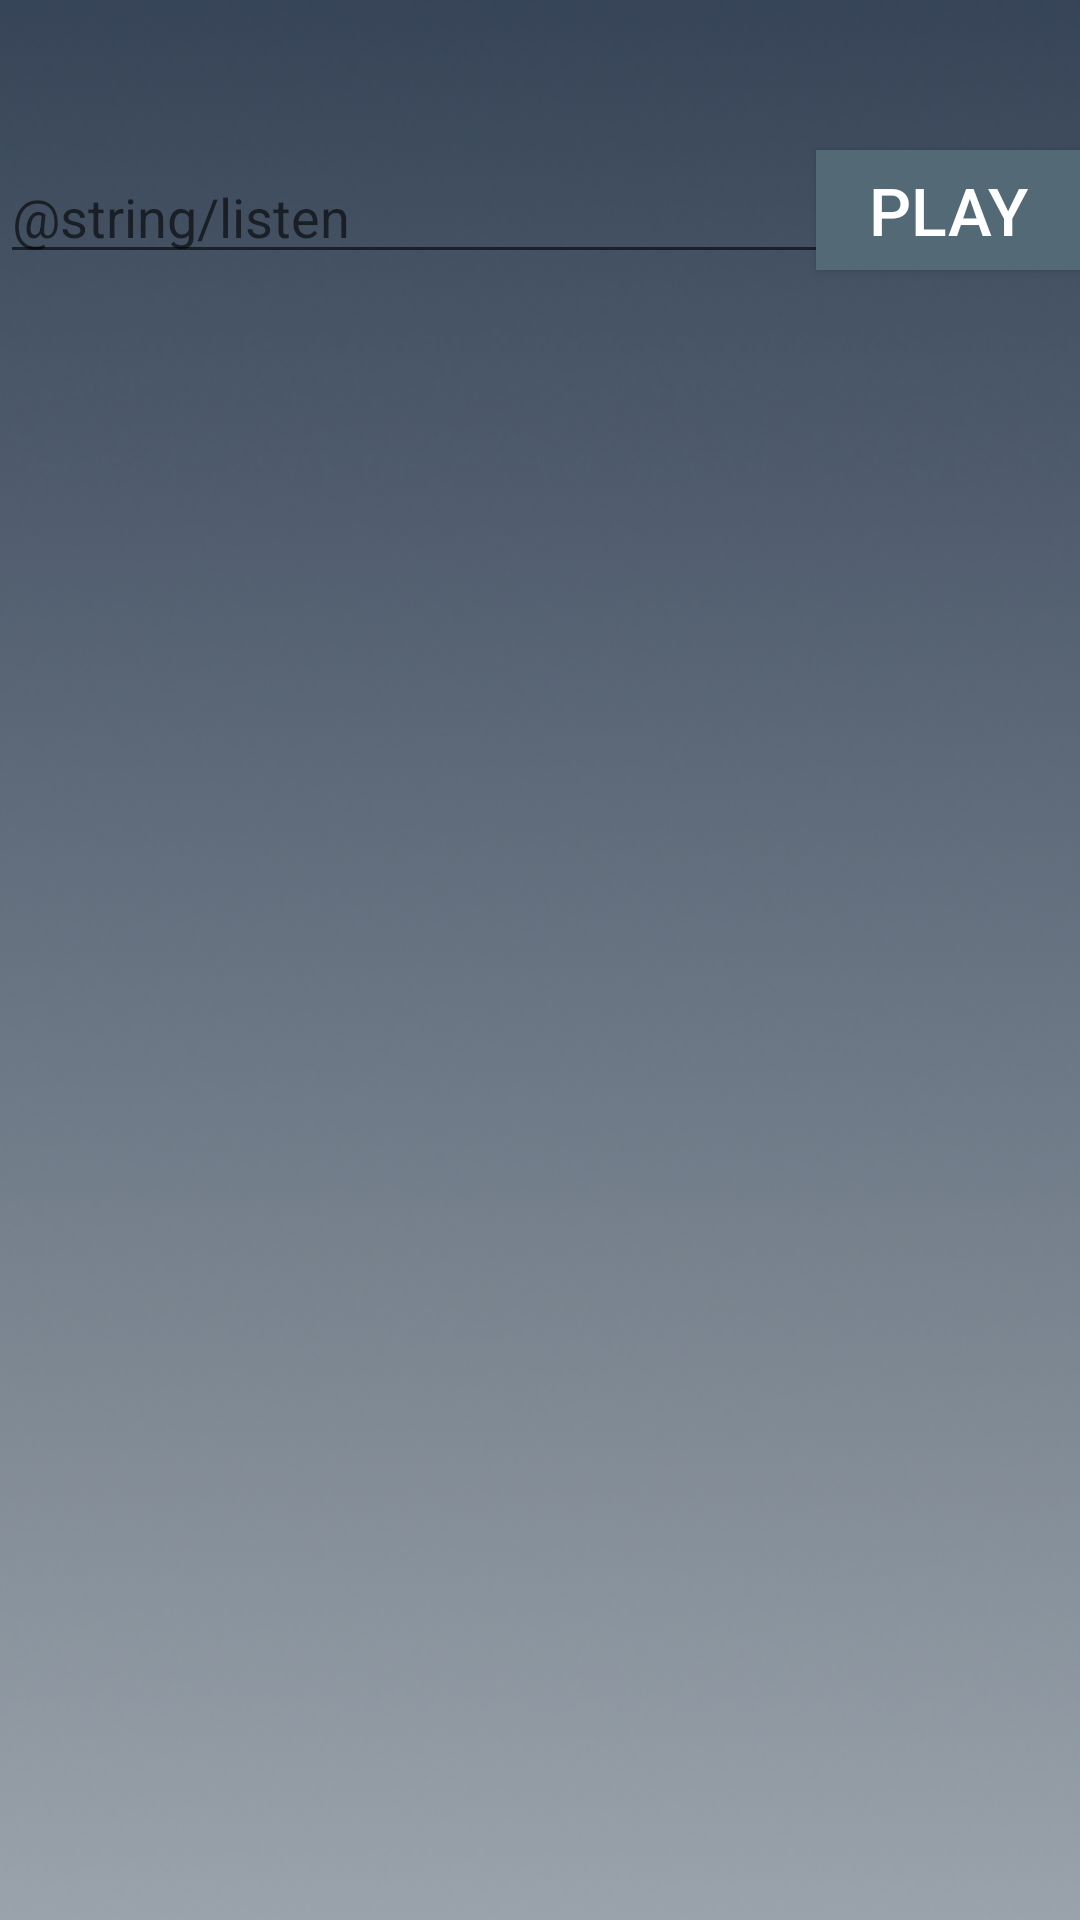

The Android layout XML behind this screen, and the referenced resources:
<!-- AndroidManifest.xml: application theme AppTheme -->
<!-- res/layout/activity_main.xml -->
<?xml version="1.0" encoding="utf-8"?>
<RelativeLayout    xmlns:android="http://schemas.android.com/apk/res/android"
    xmlns:tools="http://schemas.android.com/tools"
    android:layout_width="match_parent"
    android:layout_height="match_parent"
    android:background="@drawable/background"
    tools:context="com.example.yueuy.myapplication.MainActivity">

    <EditText
        android:id="@+id/search_bar"
        android:layout_width="match_parent"
        android:layout_height="wrap_content"
        android:hint="@string/listen"
        android:layout_alignParentLeft="true"
        android:layout_alignParentStart="true"
        android:layout_marginTop="50dp"/>

    <Button
        android:id="@+id/play"
        android:layout_width="wrap_content"
        android:layout_height="40sp"
        android:textSize="22sp"
        android:textColor="@color/colorWhite"
        android:text="@string/play"
        android:background="@color/colorButton"
        android:layout_alignParentRight="true"
        android:layout_alignParentEnd="true"
        android:layout_marginTop="50dp"
        />


</RelativeLayout>
<!-- resources referenced by this layout -->
<resources>
  <color name="colorButton">#536976</color>
  <color name="colorWhite">#FFFFFF</color>
  <!-- drawable background: png bitmap (drawable, 128827 bytes) -->
  <string name="play">PLAY</string>
  <style name="AppTheme" parent="Theme.AppCompat.Light.DarkActionBar">
  
          <item name="colorPrimary">@color/colorActionBar</item>
          <item name="colorPrimaryDark">@color/colorPrimaryDark</item>
          <item name="colorAccent">@color/colorWhite</item>
      </style>
  <color name="colorActionBar">#D3504A</color>
  <color name="colorPrimaryDark">#D3504A</color>
</resources>
